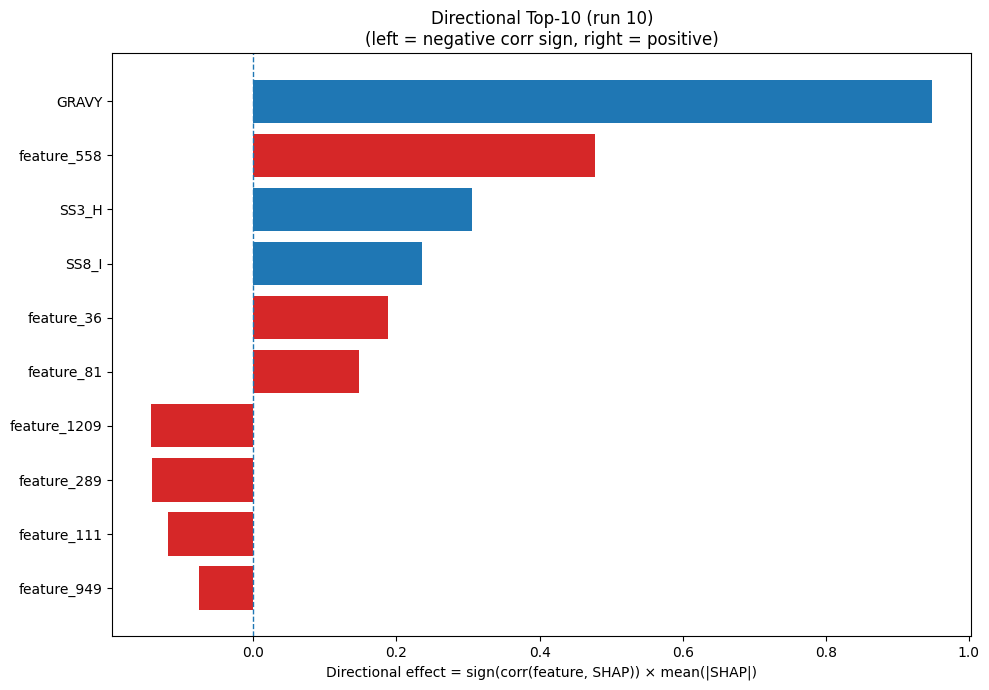

The data file committed next to this chart (first rows):
Index, Feature, CorrSign, MeanAbsSHAP, DirectionalEffect
32, GRAVY, 1.0, 0.9489, 0.9489
558, feature_558, 1.0, 0.478, 0.478
20, SS3_H, 1.0, 0.3059, 0.3059
26, SS8_I, 1.0, 0.2361, 0.2361
36, feature_36, 1.0, 0.1879, 0.1879
81, feature_81, 1.0, 0.1476, 0.1476
1209, feature_1209, -1.0, 0.1427, -0.1427
289, feature_289, -1.0, 0.1416, -0.1416
111, feature_111, -1.0, 0.1195, -0.1195
949, feature_949, -1.0, 0.07632, -0.07632
394, feature_394, -1.0, 0.07482, -0.07482
221, feature_221, 1.0, 0.0722, 0.0722
340, feature_340, 1.0, 0.06876, 0.06876
209, feature_209, -1.0, 0.06319, -0.06319
328, feature_328, -1.0, 0.0605, -0.0605
1090, feature_1090, 1.0, 0.05622, 0.05622
480, feature_480, -1.0, 0.05289, -0.05289
33, AROM, 1.0, 0.05132, 0.05132
1115, feature_1115, -1.0, 0.0493, -0.0493
1102, feature_1102, 1.0, 0.0476, 0.0476
686, feature_686, -1.0, 0.04546, -0.04546
606, feature_606, 1.0, 0.04404, 0.04404
183, feature_183, 1.0, 0.04105, 0.04105
1147, feature_1147, -1.0, 0.04055, -0.04055
30, SS8_-, -1.0, 0.03867, -0.03867
790, feature_790, 1.0, 0.03813, 0.03813
856, feature_856, -1.0, 0.03699, -0.03699
885, feature_885, -1.0, 0.03688, -0.03688
138, feature_138, -1.0, 0.03605, -0.03605
940, feature_940, -1.0, 0.03592, -0.03592
368, feature_368, -1.0, 0.03586, -0.03586
356, feature_356, 1.0, 0.03323, 0.03323
7, I, 1.0, 0.03303, 0.03303
859, feature_859, -1.0, 0.03293, -0.03293
660, feature_660, 1.0, 0.03122, 0.03122
23, SS8_H, 1.0, 0.02742, 0.02742
906, feature_906, -1.0, 0.02724, -0.02724
516, feature_516, 1.0, 0.02448, 0.02448
139, feature_139, 1.0, 0.02226, 0.02226
1197, feature_1197, -1.0, 0.02151, -0.02151
719, feature_719, 1.0, 0.02128, 0.02128
579, feature_579, 1.0, 0.02098, 0.02098
207, feature_207, 1.0, 0.02033, 0.02033
728, feature_728, 1.0, 0.02012, 0.02012
177, feature_177, -1.0, 0.01834, -0.01834
94, feature_94, -1.0, 0.01808, -0.01808
422, feature_422, 1.0, 0.01794, 0.01794
1156, feature_1156, -1.0, 0.01778, -0.01778
9, L, 1.0, 0.01764, 0.01764
4, F, 1.0, 0.01674, 0.01674
1241, feature_1241, 1.0, 0.01662, 0.01662
1071, feature_1071, 1.0, 0.01659, 0.01659
583, feature_583, -1.0, 0.01579, -0.01579
170, feature_170, 1.0, 0.01515, 0.01515
827, feature_827, 1.0, 0.01514, 0.01514
1017, feature_1017, -1.0, 0.01506, -0.01506
910, feature_910, -1.0, 0.01326, -0.01326
342, feature_342, 1.0, 0.01264, 0.01264
804, feature_804, -1.0, 0.01253, -0.01253
519, feature_519, -1.0, 0.01221, -0.01221
... 1,220 more rows
